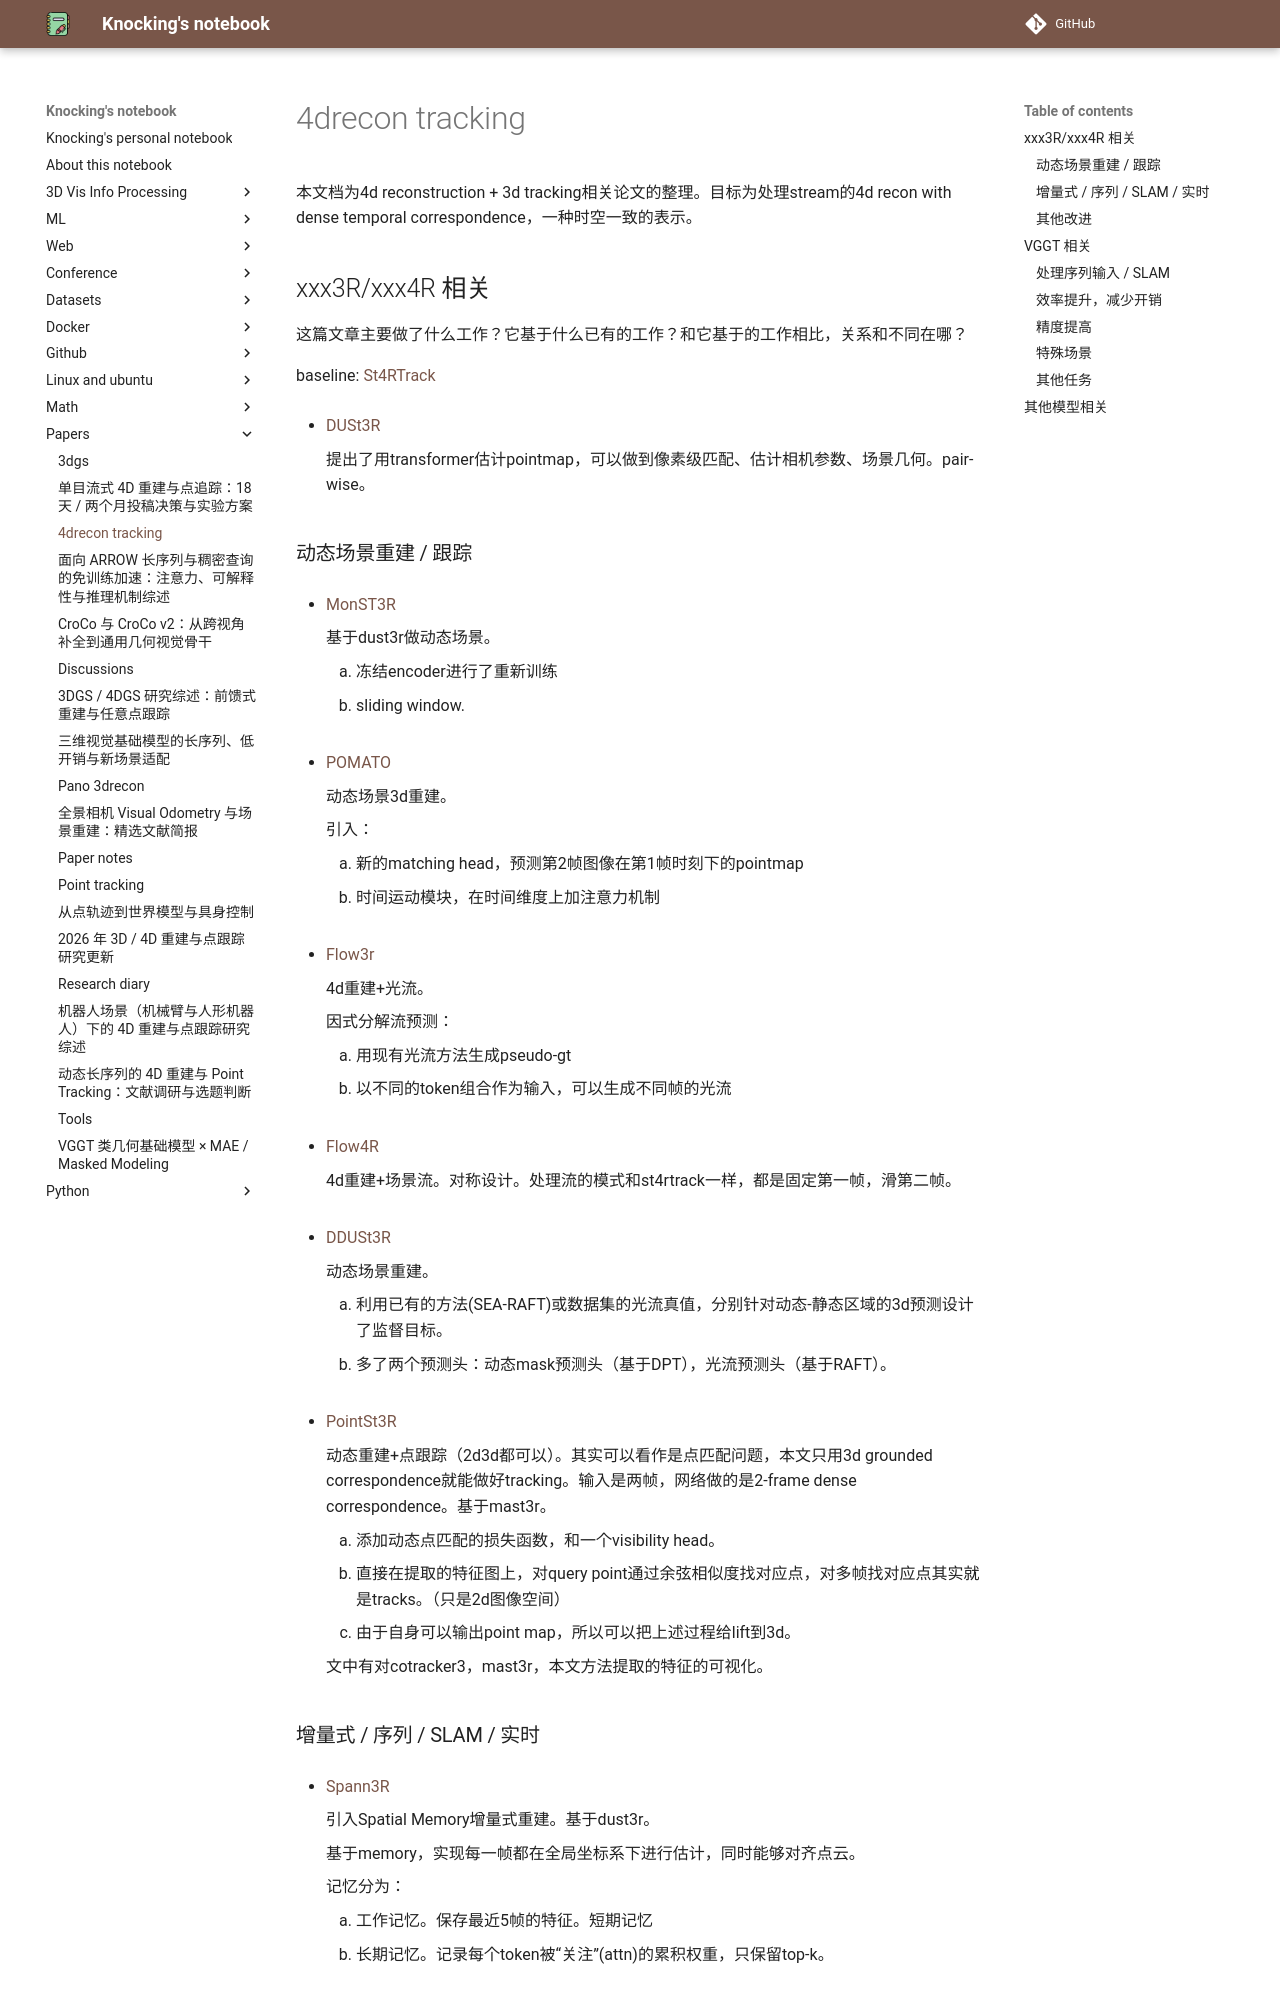

repository: CydKnocking/notes · page: papers/4drecon_tracking/index.html · generator: mkdocs

本文档为4d reconstruction + 3d tracking相关论文的整理。目标为处理stream的4d recon with dense temporal correspondence，一种时空一致的表示。

## xxx3R/xxx4R 相关

这篇文章主要做了什么工作？它基于什么已有的工作？和它基于的工作相比，关系和不同在哪？

baseline: [St4RTrack](https://arxiv.org/abs/2504.13152)

- [DUSt3R](https://arxiv.org/abs/2312.14132)
  
  提出了用transformer估计pointmap，可以做到像素级匹配、估计相机参数、场景几何。pair-wise。

### 动态场景重建 / 跟踪

- [MonST3R](https://arxiv.org/abs/2410.03825)
  
  基于dust3r做动态场景。

  1. 冻结encoder进行了重新训练
  2. sliding window.

- [POMATO](https://arxiv.org/pdf/2504.05692)
  
  动态场景3d重建。

  引入：
  
  1. 新的matching head，预测第2帧图像在第1帧时刻下的pointmap
  2. 时间运动模块，在时间维度上加注意力机制

- [Flow3r](https://arxiv.org/abs/2602.20157)
  
  4d重建+光流。

  因式分解流预测：
  
  1. 用现有光流方法生成pseudo-gt
  2. 以不同的token组合作为输入，可以生成不同帧的光流

- [Flow4R](https://arxiv.org/abs/2602.14021)
  
  4d重建+场景流。对称设计。处理流的模式和st4rtrack一样，都是固定第一帧，滑第二帧。

- [DDUSt3R](https://arxiv.org/abs/2504.06264)
  
  动态场景重建。
  
  1. 利用已有的方法(SEA-RAFT)或数据集的光流真值，分别针对动态-静态区域的3d预测设计了监督目标。
  2. 多了两个预测头：动态mask预测头（基于DPT），光流预测头（基于RAFT）。

- [PointSt3R](https://arxiv.org/abs/2510.26443)
  
  动态重建+点跟踪（2d3d都可以）。其实可以看作是点匹配问题，本文只用3d grounded correspondence就能做好tracking。输入是两帧，网络做的是2-frame dense correspondence。基于mast3r。

  1. 添加动态点匹配的损失函数，和一个visibility head。
  2. 直接在提取的特征图上，对query point通过余弦相似度找对应点，对多帧找对应点其实就是tracks。（只是2d图像空间）
  3. 由于自身可以输出point map，所以可以把上述过程给lift到3d。
  
  文中有对cotracker3，mast3r，本文方法提取的特征的可视化。
